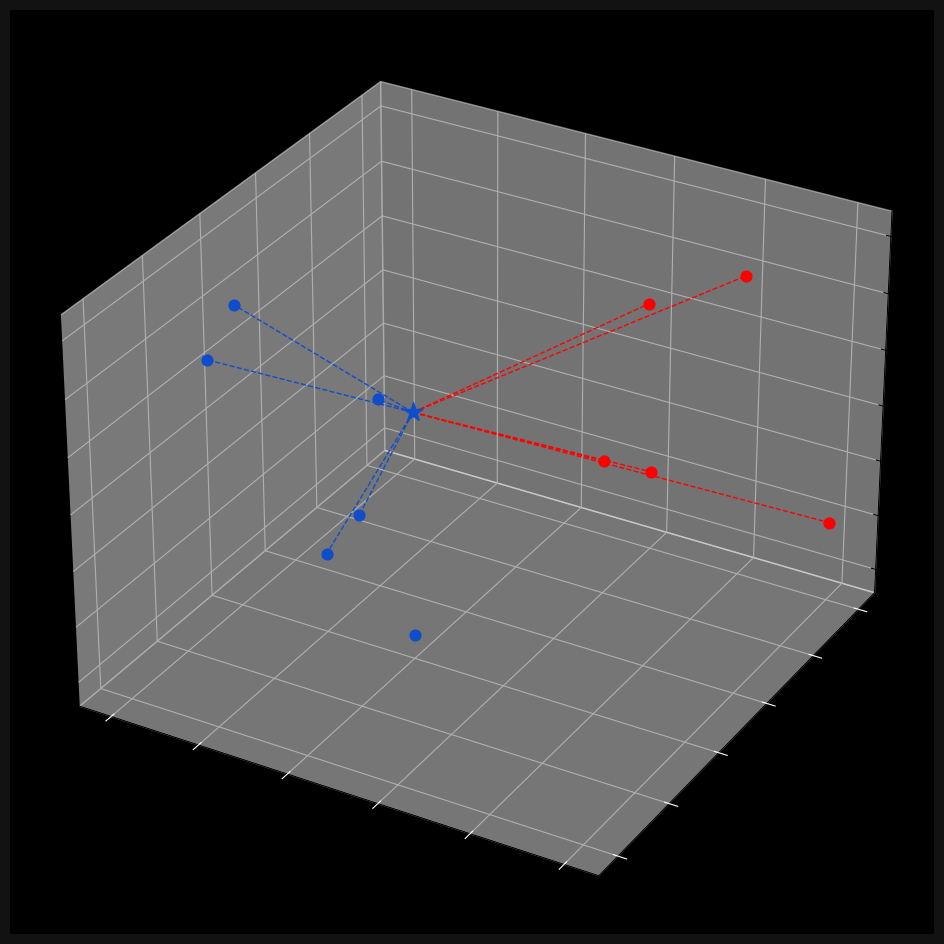

Source code (Python):
import numpy as np
import matplotlib.pyplot as plt
from collections import Counter


points = {
    "blue": [[2, 4, 3], [1, 3, 5], [2, 3, 1], [3, 2, 3], [2, 1, 6]],
    "red": [[5, 6, 5], [4, 5, 2], [4, 6, 1], [6, 6, 1], [5, 4, 6]]
}

new_point = [3,3,4]


def euclidean_distance(p, q):
    return np.sqrt(np.sum(np.square(np.array(p) - np.array(q))))


class KNearestNeighbours:
    def __init__(self, k=3):
        self.k = k
        self.points = None

    def fit(self, points):
        self.points = points

    def predict(self, new_point):
        distances = []
        for category in self.points:
            for point in self.points[category]:
                distance = euclidean_distance(point, new_point)
                distances.append([distance, category])

        distances.sort()
        categories = [category for _, category in distances[:self.k]]
        result = Counter(categories).most_common(1)[0][0]
        return result


clf = KNearestNeighbours(k=11)
clf.fit(points)
print(clf.predict(new_point))


fig = plt.figure(figsize=(15,12))
ax = fig.add_subplot(projection='3d')

ax.grid(True, color='#323232')
ax.set_facecolor("black")
ax.figure.set_facecolor('#121212')
ax.tick_params(axis='x', color='white')
ax.tick_params(axis='y', color='white')

for point in points['blue']:
    ax.scatter(point[0], point[1], point[2],color='#104DCA', s=60)

for point in points['red']:
    ax.scatter(point[0], point[1], point[2],color='#FF0000', s=60)

new_class = clf.predict(new_point)
color = '#FF0000' if new_class == 'red' else '#104DCA'
ax.scatter(new_point[0],new_point[1],new_point[2],color=color,marker='*',s=200,zorder=100)
for point in points['blue']:
    ax.plot([new_point[0], point[0]], [new_point[1], point[1]],[new_point[2], point[2]],
            color='#104DCA', linestyle='--', linewidth=1)

for point in points['red']:
    ax.plot([new_point[0], point[0]], [new_point[1], point[1]],[new_point[2], point[2]],
            color='#FF0000', linestyle='--', linewidth=1)

ax.scatter(new_point[0], new_point[1], color=color, s=60)
plt.show()